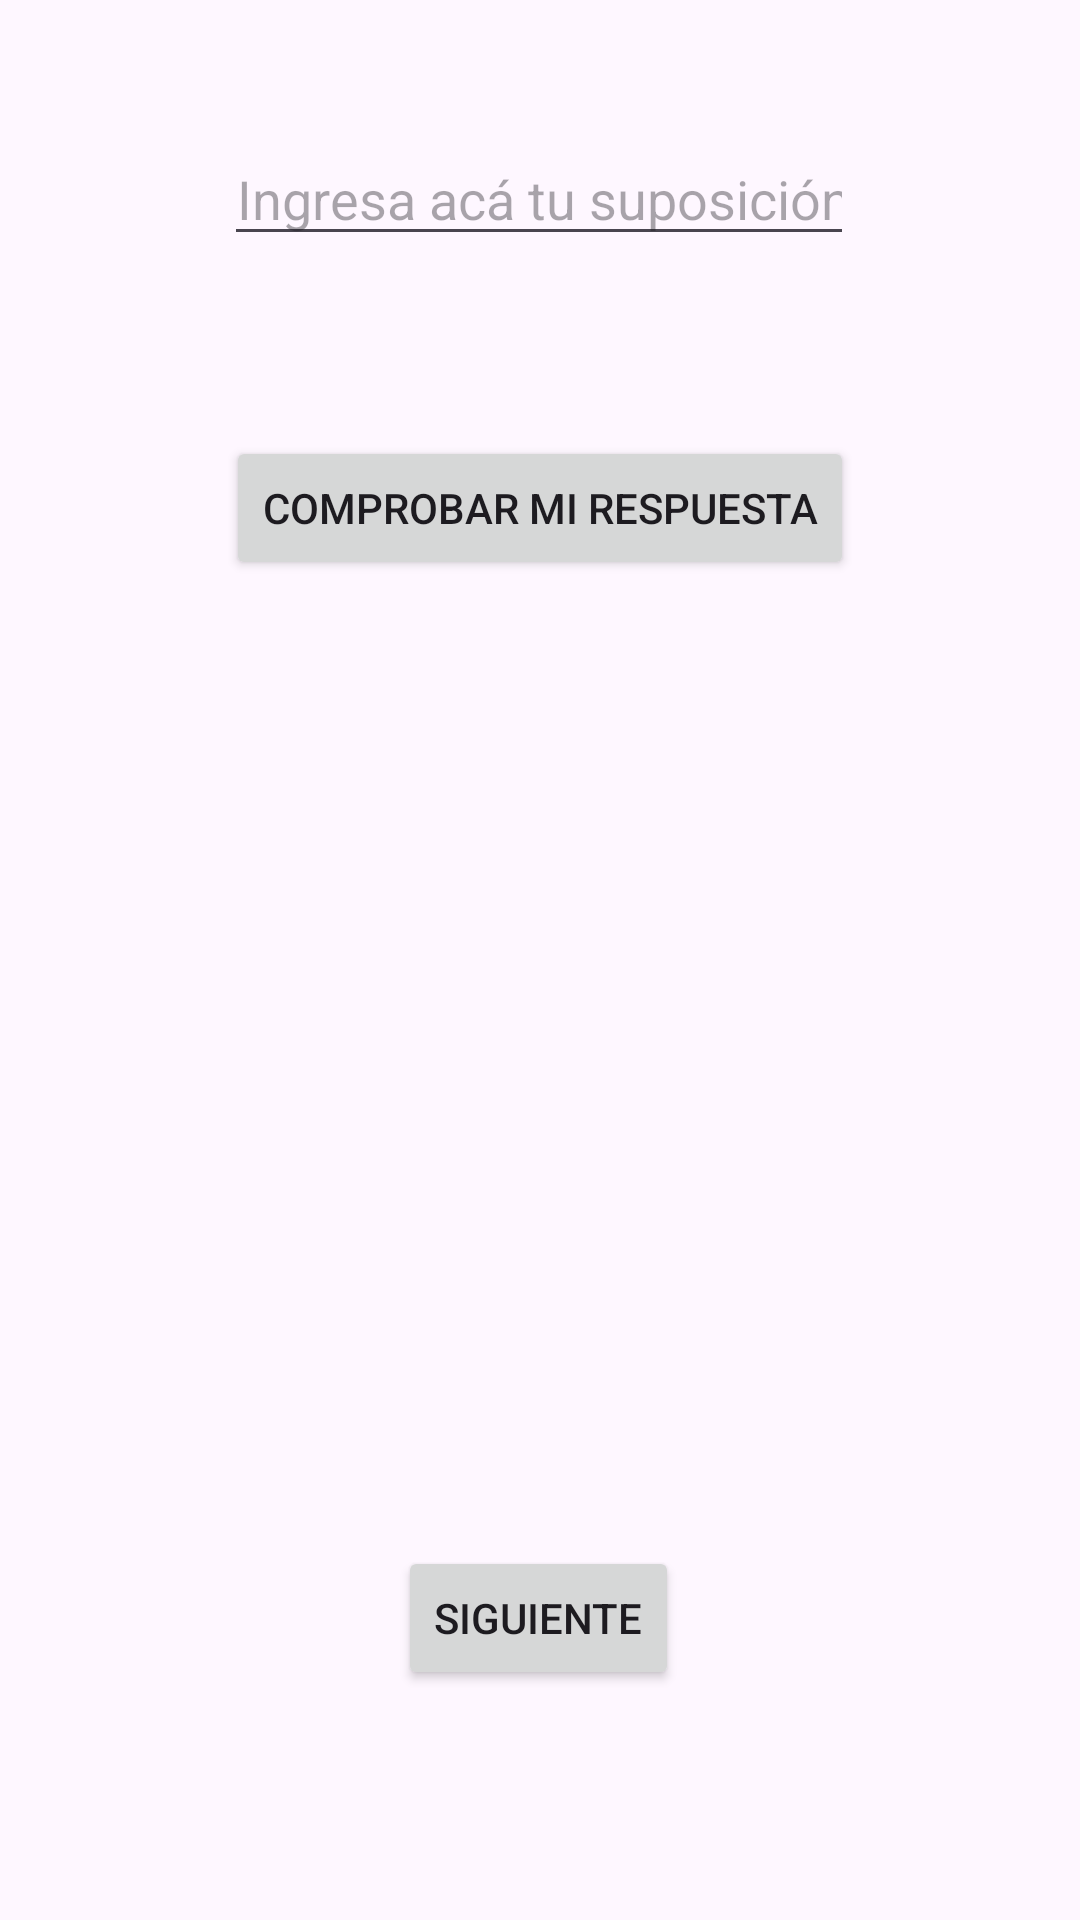

Android layout source for this screen:
<!-- AndroidManifest.xml: application theme Theme.EjerciciosPDM26Feb -->
<!-- res/layout/activity_guess_the_age.xml -->
<?xml version="1.0" encoding="utf-8"?>
<androidx.constraintlayout.widget.ConstraintLayout xmlns:android="http://schemas.android.com/apk/res/android"
    xmlns:app="http://schemas.android.com/apk/res-auto"
    xmlns:tools="http://schemas.android.com/tools"
    android:layout_width="match_parent"
    android:layout_height="match_parent"
    tools:context=".GuessTheAge">

    <EditText
        android:id="@+id/editTextGetNumber"
        android:layout_width="wrap_content"
        android:layout_height="wrap_content"
        android:layout_marginTop="44dp"
        android:ems="10"
        android:inputType="text"
        android:hint="Ingresa acá tu suposición"
        android:textAlignment="center"
        app:layout_constraintEnd_toEndOf="parent"
        app:layout_constraintHorizontal_bias="0.497"
        app:layout_constraintStart_toStartOf="parent"
        app:layout_constraintTop_toTopOf="parent"
        tools:ignore="TextFields, HardcodedText" />

    <Button
        android:id="@+id/buttonCheckAnswer"
        android:layout_width="wrap_content"
        android:layout_height="wrap_content"
        android:layout_marginTop="60dp"
        android:text="Comprobar mi respuesta"
        app:layout_constraintEnd_toEndOf="parent"
        app:layout_constraintStart_toStartOf="parent"
        app:layout_constraintTop_toBottomOf="@+id/editTextGetNumber"
        tools:ignore="HardcodedText"/>

    <TextView
        android:id="@+id/textViewShowAnswerDialog"
        android:layout_width="191dp"
        android:layout_height="41dp"
        android:layout_marginTop="44dp"
        android:textAlignment="center"
        app:layout_constraintEnd_toEndOf="parent"
        app:layout_constraintHorizontal_bias="0.49"
        app:layout_constraintStart_toStartOf="parent"
        app:layout_constraintTop_toBottomOf="@+id/buttonCheckAnswer"
        tools:ignore="HardcodedText" />

    <TextView
        android:id="@+id/textViewShowTotalAttemps"
        android:layout_width="195dp"
        android:layout_height="41dp"
        android:layout_marginTop="32dp"
        android:textAlignment="center"
        app:layout_constraintEnd_toEndOf="parent"
        app:layout_constraintStart_toStartOf="parent"
        app:layout_constraintTop_toBottomOf="@+id/textViewShowAnswerDialog" />

    <Button
        android:id="@+id/buttonNextActivity"
        android:layout_width="wrap_content"
        android:layout_height="wrap_content"
        android:layout_marginTop="164dp"
        android:text="Siguiente"
        app:layout_constraintEnd_toEndOf="parent"
        app:layout_constraintHorizontal_bias="0.498"
        app:layout_constraintStart_toStartOf="parent"
        app:layout_constraintTop_toBottomOf="@+id/textViewShowTotalAttemps"
        tools:ignore="HardcodedText,MissingConstraints" />
</androidx.constraintlayout.widget.ConstraintLayout>
<!-- resources referenced by this layout -->
<resources>
  <style name="Theme.EjerciciosPDM26Feb" parent="Base.Theme.EjerciciosPDM26Feb" />
  <style name="Base.Theme.EjerciciosPDM26Feb" parent="Theme.Material3.DayNight.NoActionBar">
          
          
      </style>
</resources>
